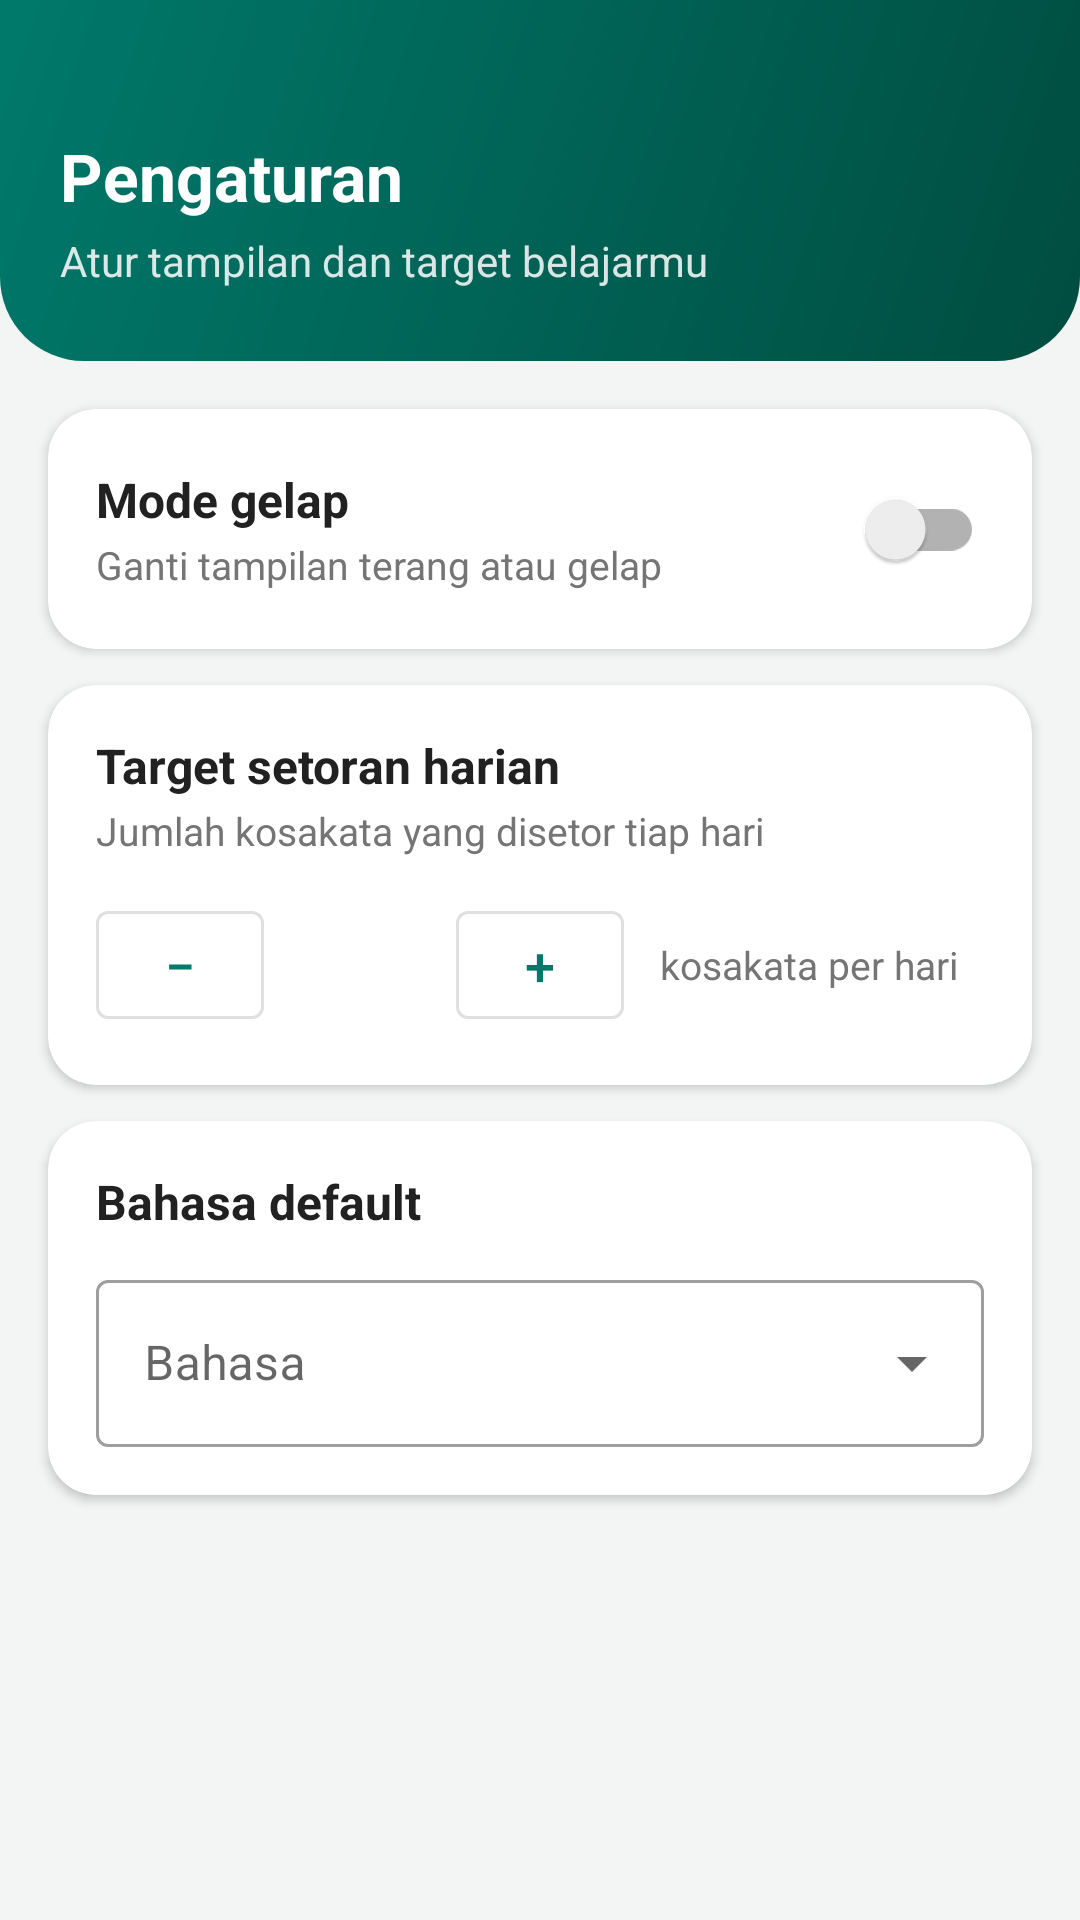

This screen was rendered from an Android layout file. Write that file and the resources it references.
<!-- AndroidManifest.xml: application theme Theme.SetoranKosakata -->
<!-- res/layout/fragment_settings.xml -->
<?xml version="1.0" encoding="utf-8"?>
<ScrollView xmlns:android="http://schemas.android.com/apk/res/android"
    xmlns:app="http://schemas.android.com/apk/res-auto"
    android:layout_width="match_parent"
    android:layout_height="match_parent"
    android:background="@color/background"
    android:fillViewport="true">

    <LinearLayout
        android:layout_width="match_parent"
        android:layout_height="wrap_content"
        android:orientation="vertical">

        <LinearLayout
            android:layout_width="match_parent"
            android:layout_height="wrap_content"
            android:background="@drawable/bg_header"
            android:orientation="vertical"
            android:paddingStart="20dp"
            android:paddingTop="44dp"
            android:paddingEnd="20dp"
            android:paddingBottom="24dp">

            <TextView
                android:layout_width="wrap_content"
                android:layout_height="wrap_content"
                android:text="@string/settings_title"
                android:textColor="@color/white"
                android:textSize="22sp"
                android:textStyle="bold" />

            <TextView
                android:layout_width="wrap_content"
                android:layout_height="wrap_content"
                android:layout_marginTop="4dp"
                android:alpha="0.85"
                android:text="@string/settings_subtitle"
                android:textColor="@color/white"
                android:textSize="14sp" />

        </LinearLayout>

        
        <com.google.android.material.card.MaterialCardView
            android:layout_width="match_parent"
            android:layout_height="wrap_content"
            android:layout_marginStart="16dp"
            android:layout_marginTop="16dp"
            android:layout_marginEnd="16dp"
            app:cardBackgroundColor="@color/card_background"
            app:cardCornerRadius="16dp"
            app:cardElevation="2dp">

            <LinearLayout
                android:layout_width="match_parent"
                android:layout_height="wrap_content"
                android:gravity="center_vertical"
                android:orientation="horizontal"
                android:padding="16dp">

                <LinearLayout
                    android:layout_width="0dp"
                    android:layout_height="wrap_content"
                    android:layout_weight="1"
                    android:orientation="vertical">

                    <TextView
                        android:layout_width="wrap_content"
                        android:layout_height="wrap_content"
                        android:text="@string/setting_dark_title"
                        android:textColor="@color/text_primary"
                        android:textSize="16sp"
                        android:textStyle="bold" />

                    <TextView
                        android:layout_width="wrap_content"
                        android:layout_height="wrap_content"
                        android:layout_marginTop="2dp"
                        android:text="@string/setting_dark_desc"
                        android:textColor="@color/text_secondary"
                        android:textSize="13sp" />

                </LinearLayout>

                <androidx.appcompat.widget.SwitchCompat
                    android:id="@+id/switchDark"
                    android:layout_width="wrap_content"
                    android:layout_height="wrap_content" />

            </LinearLayout>

        </com.google.android.material.card.MaterialCardView>

        
        <com.google.android.material.card.MaterialCardView
            android:layout_width="match_parent"
            android:layout_height="wrap_content"
            android:layout_marginStart="16dp"
            android:layout_marginTop="12dp"
            android:layout_marginEnd="16dp"
            app:cardBackgroundColor="@color/card_background"
            app:cardCornerRadius="16dp"
            app:cardElevation="2dp">

            <LinearLayout
                android:layout_width="match_parent"
                android:layout_height="wrap_content"
                android:orientation="vertical"
                android:padding="16dp">

                <TextView
                    android:layout_width="wrap_content"
                    android:layout_height="wrap_content"
                    android:text="@string/setting_target_title"
                    android:textColor="@color/text_primary"
                    android:textSize="16sp"
                    android:textStyle="bold" />

                <TextView
                    android:layout_width="wrap_content"
                    android:layout_height="wrap_content"
                    android:layout_marginTop="2dp"
                    android:text="@string/setting_target_desc"
                    android:textColor="@color/text_secondary"
                    android:textSize="13sp" />

                <LinearLayout
                    android:layout_width="match_parent"
                    android:layout_height="wrap_content"
                    android:layout_marginTop="12dp"
                    android:gravity="center_vertical"
                    android:orientation="horizontal">

                    <com.google.android.material.button.MaterialButton
                        android:id="@+id/btnMinus"
                        style="@style/Widget.MaterialComponents.Button.OutlinedButton"
                        android:layout_width="wrap_content"
                        android:layout_height="wrap_content"
                        android:minWidth="56dp"
                        android:text="@string/minus"
                        android:textSize="18sp" />

                    <TextView
                        android:id="@+id/tvTarget"
                        android:layout_width="64dp"
                        android:layout_height="wrap_content"
                        android:gravity="center"
                        android:textColor="@color/accent"
                        android:textSize="28sp"
                        android:textStyle="bold" />

                    <com.google.android.material.button.MaterialButton
                        android:id="@+id/btnPlus"
                        style="@style/Widget.MaterialComponents.Button.OutlinedButton"
                        android:layout_width="wrap_content"
                        android:layout_height="wrap_content"
                        android:minWidth="56dp"
                        android:text="@string/plus"
                        android:textSize="18sp" />

                    <TextView
                        android:layout_width="wrap_content"
                        android:layout_height="wrap_content"
                        android:layout_marginStart="12dp"
                        android:text="@string/target_unit"
                        android:textColor="@color/text_secondary"
                        android:textSize="13sp" />

                </LinearLayout>

            </LinearLayout>

        </com.google.android.material.card.MaterialCardView>

        
        <com.google.android.material.card.MaterialCardView
            android:layout_width="match_parent"
            android:layout_height="wrap_content"
            android:layout_marginStart="16dp"
            android:layout_marginTop="12dp"
            android:layout_marginEnd="16dp"
            android:layout_marginBottom="20dp"
            app:cardBackgroundColor="@color/card_background"
            app:cardCornerRadius="16dp"
            app:cardElevation="2dp">

            <LinearLayout
                android:layout_width="match_parent"
                android:layout_height="wrap_content"
                android:orientation="vertical"
                android:padding="16dp">

                <TextView
                    android:layout_width="wrap_content"
                    android:layout_height="wrap_content"
                    android:text="@string/setting_language_title"
                    android:textColor="@color/text_primary"
                    android:textSize="16sp"
                    android:textStyle="bold" />

                <com.google.android.material.textfield.TextInputLayout
                    style="@style/Widget.MaterialComponents.TextInputLayout.OutlinedBox.ExposedDropdownMenu"
                    android:layout_width="match_parent"
                    android:layout_height="wrap_content"
                    android:layout_marginTop="10dp"
                    android:hint="@string/language_hint">

                    <com.google.android.material.textfield.MaterialAutoCompleteTextView
                        android:id="@+id/actLanguage"
                        android:layout_width="match_parent"
                        android:layout_height="wrap_content"
                        android:inputType="none" />

                </com.google.android.material.textfield.TextInputLayout>

            </LinearLayout>

        </com.google.android.material.card.MaterialCardView>

    </LinearLayout>

</ScrollView>
<!-- resources referenced by this layout -->
<resources>
  <color name="accent">#FF6F00</color>
  <color name="background">#F2F5F4</color>
  <color name="card_background">#FFFFFF</color>
  <color name="text_primary">#212121</color>
  <color name="text_secondary">#757575</color>
  <color name="white">#FFFFFF</color>
  <!-- drawable bg_header (drawable) -->
  <?xml version="1.0" encoding="utf-8"?>
  <shape xmlns:android="http://schemas.android.com/apk/res/android"
      android:shape="rectangle">
      <gradient
          android:angle="315"
          android:endColor="@color/primary_dark"
          android:startColor="@color/primary" />
      <corners
          android:bottomLeftRadius="28dp"
          android:bottomRightRadius="28dp" />
  </shape>
  <string name="language_hint">Bahasa</string>
  <string name="minus">−</string>
  <string name="plus">+</string>
  <string name="setting_dark_desc">Ganti tampilan terang atau gelap</string>
  <string name="setting_dark_title">Mode gelap</string>
  <string name="setting_language_title">Bahasa default</string>
  <string name="setting_target_desc">Jumlah kosakata yang disetor tiap hari</string>
  <string name="setting_target_title">Target setoran harian</string>
  <string name="settings_subtitle">Atur tampilan dan target belajarmu</string>
  <string name="settings_title">Pengaturan</string>
  <string name="target_unit">kosakata per hari</string>
  <style name="Theme.SetoranKosakata" parent="Theme.MaterialComponents.DayNight.NoActionBar">
          <item name="colorPrimary">@color/primary</item>
          <item name="colorPrimaryDark">@color/primary_dark</item>
          <item name="colorAccent">@color/accent</item>
          <item name="android:windowBackground">@color/background</item>
      </style>
  <color name="primary_dark">#004D40</color>
  <color name="primary">#00796B</color>
</resources>
